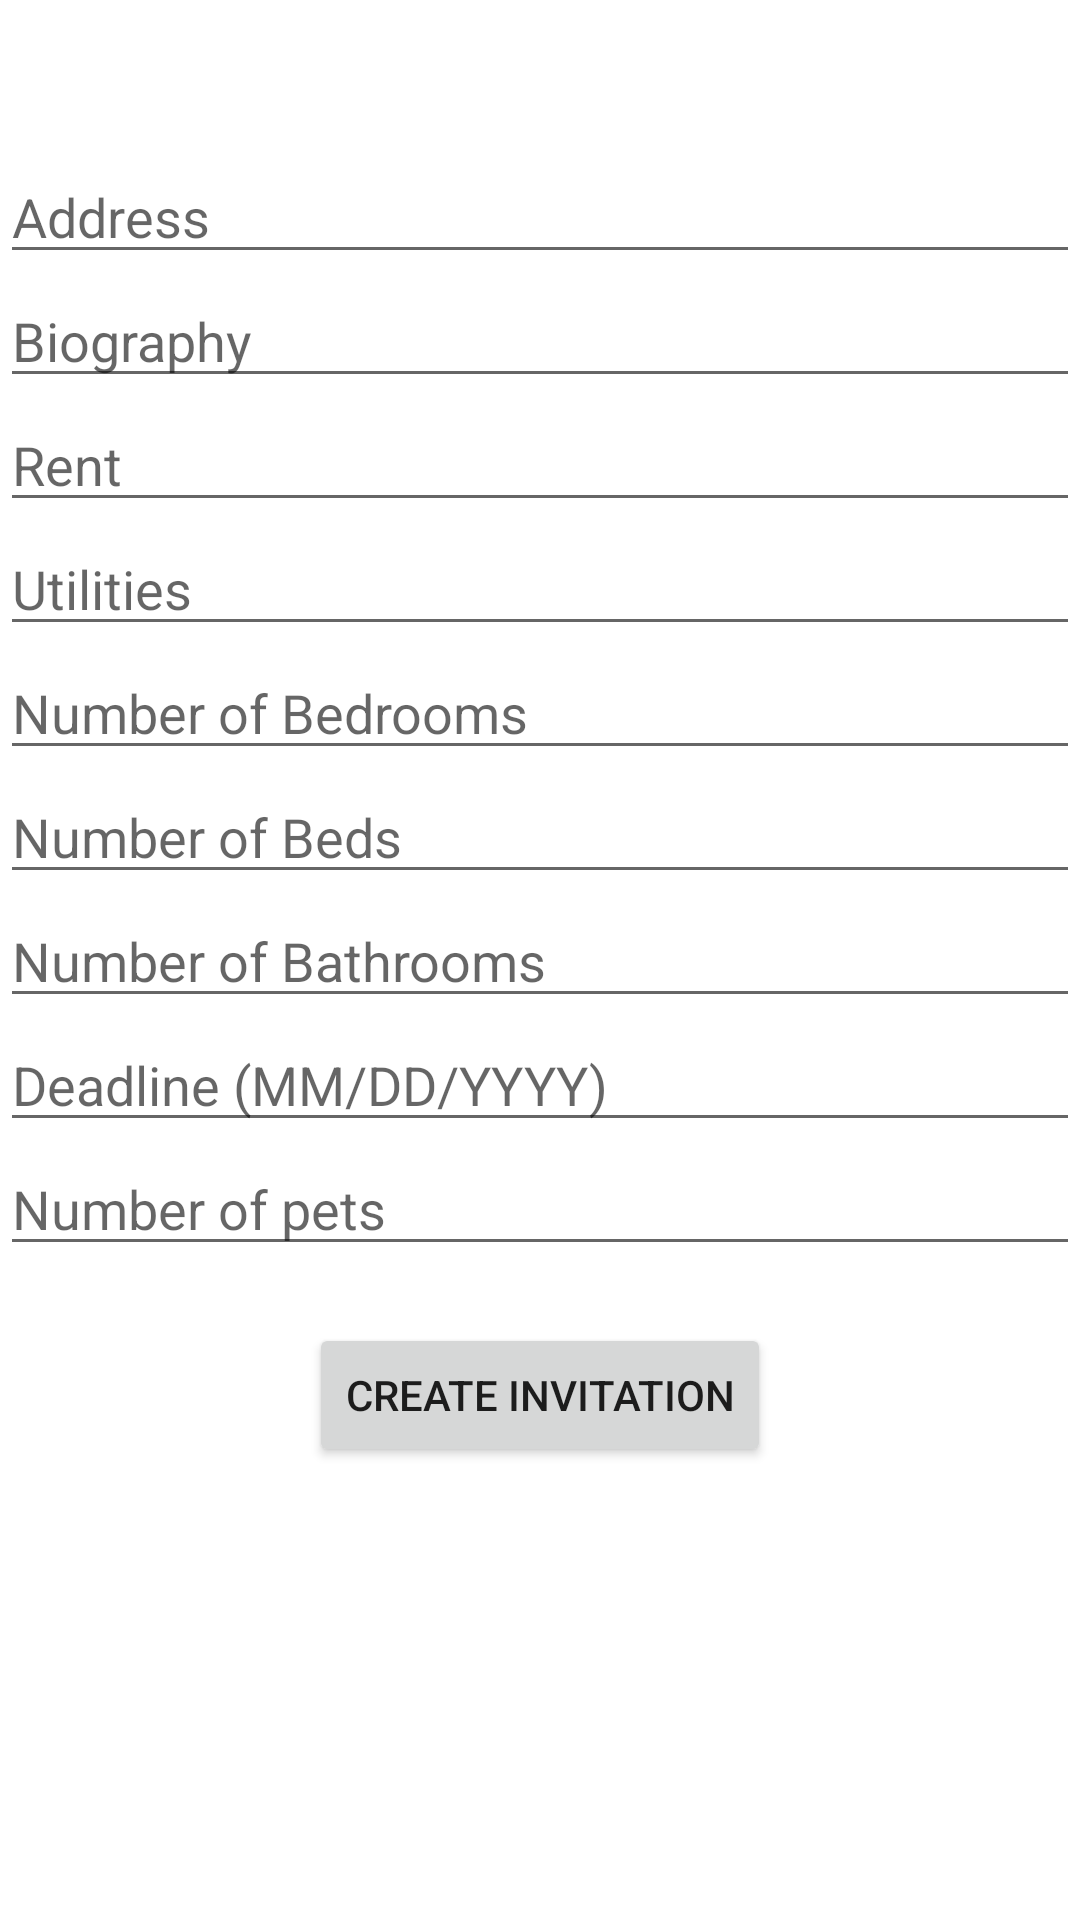

Layout XML and referenced resources for this Android screen:
<!-- AndroidManifest.xml: application theme Theme.310FinalProj -->
<!-- res/layout/activity_create_invitation.xml -->
<?xml version="1.0" encoding="utf-8"?>
<RelativeLayout xmlns:android="http://schemas.android.com/apk/res/android"
xmlns:tools="http://schemas.android.com/tools"
android:layout_width="match_parent"
android:layout_height="match_parent"
tools:context=".CreateInvitationPage">

<EditText
    android:layout_width = "wrap_content"
    android:layout_height = "wrap_content"
    android:id = "@+id/createInvAddress"
    android:hint = "Address"
    android:focusable = "true"
    android:layout_marginTop = "50dp"
    android:layout_alignParentStart = "true"
    android:layout_alignParentEnd = "true" />

<EditText
    android:layout_width="wrap_content"
    android:layout_height="wrap_content"
    android:id="@+id/createInvBio"
    android:layout_below="@+id/createInvAddress"
    android:layout_alignParentStart="true"
    android:layout_alignEnd="@+id/createInvAddress"
    android:hint="Biography" />

<EditText
    android:layout_width="wrap_content"
    android:layout_height="wrap_content"
    android:ems="10"
    android:id="@+id/createInvRent"
    android:layout_below="@+id/createInvBio"
    android:layout_alignParentStart="true"
    android:layout_alignEnd="@+id/createInvAddress"
    android:hint="Rent" />

<EditText
    android:layout_width="wrap_content"
    android:layout_height="wrap_content"
    android:ems="10"
    android:id="@+id/createInvUtilities"
    android:layout_below="@+id/createInvRent"
    android:layout_alignParentStart="true"
    android:layout_alignEnd="@+id/createInvAddress"
    android:hint="Utilities"
    android:autofillHints="" />

    <EditText
        android:layout_width="wrap_content"
        android:layout_height="wrap_content"
        android:ems="10"
        android:id="@+id/createInvBedrooms"
        android:layout_below="@+id/createInvUtilities"
        android:layout_alignParentStart="true"
        android:layout_alignEnd="@+id/createInvAddress"
        android:hint="Number of Bedrooms"
        android:autofillHints="" />

    <EditText
        android:layout_width="wrap_content"
        android:layout_height="wrap_content"
        android:ems="10"
        android:id="@+id/createInvBeds"
        android:layout_below="@+id/createInvBedrooms"
        android:layout_alignParentStart="true"
        android:layout_alignEnd="@+id/createInvAddress"
        android:hint="Number of Beds"
        android:autofillHints="" />

    <EditText
        android:layout_width="wrap_content"
        android:layout_height="wrap_content"
        android:ems="10"
        android:id="@+id/createInvBathrooms"
        android:layout_below="@+id/createInvBeds"
        android:layout_alignParentStart="true"
        android:layout_alignEnd="@+id/createInvAddress"
        android:hint="Number of Bathrooms"
        android:autofillHints="" />

    <EditText
        android:layout_width="wrap_content"
        android:layout_height="wrap_content"
        android:ems="10"
        android:id="@+id/createInvDeadline"
        android:layout_below="@+id/createInvBathrooms"
        android:layout_alignParentStart="true"
        android:layout_alignEnd="@+id/createInvAddress"
        android:hint="Deadline (MM/DD/YYYY)"
        android:autofillHints="" />

    <EditText
        android:layout_width="wrap_content"
        android:layout_height="wrap_content"
        android:ems="10"
        android:id="@+id/createInvPets"
        android:layout_below="@+id/createInvDeadline"
        android:layout_alignParentStart="true"
        android:layout_alignEnd="@+id/createInvAddress"
        android:hint="Number of pets"
        android:autofillHints="" />

<TextView
    android:layout_width="wrap_content"
    android:layout_height="wrap_content"
    android:text=""
    android:layout_marginLeft="10dp"
    android:id="@+id/createInvError"
    android:layout_below="@+id/createInvPets"
    android:layout_alignParentStart="true"
    android:layout_alignEnd="@+id/createInvAddress" />


<Button
    android:layout_width="wrap_content"
    android:layout_height="wrap_content"
    android:layout_centerHorizontal="true"
    android:text="Create Invitation"
    android:id="@+id/createInvButton"
    android:onClick="createInv"
    android:layout_below="@+id/createInvError" />

    

</RelativeLayout>
<!-- resources referenced by this layout -->
<resources>
  <style name="Theme.310FinalProj" parent="Theme.MaterialComponents.DayNight.DarkActionBar">
          
          <item name="colorPrimary">@color/purple_500</item>
          <item name="colorPrimaryVariant">@color/purple_700</item>
          <item name="colorOnPrimary">@color/white</item>
          
          <item name="colorSecondary">@color/teal_200</item>
          <item name="colorSecondaryVariant">@color/teal_700</item>
          <item name="colorOnSecondary">@color/black</item>
          
          <item name="android:statusBarColor" tools:targetApi="l">?attr/colorPrimaryVariant</item>
          
      </style>
  <color name="purple_500">#FF6200EE</color>
  <color name="purple_700">#FF3700B3</color>
  <color name="white">#FFFFFFFF</color>
  <color name="teal_200">#FF03DAC5</color>
  <color name="teal_700">#FF018786</color>
  <color name="black">#FF000000</color>
</resources>
